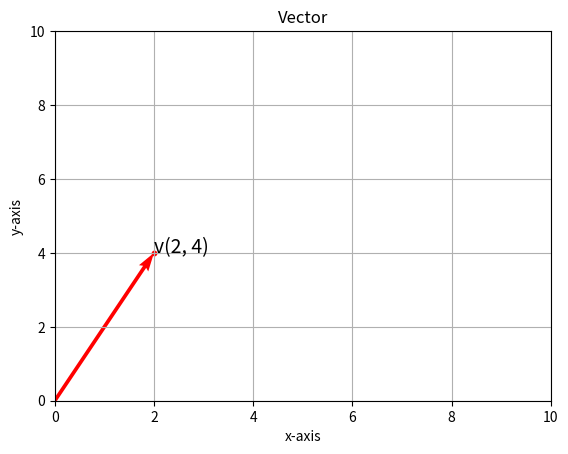

Recreate this plot in Python.
import numpy as np
import matplotlib.pyplot as plt

# v = (5*x) + (7*y)
# base vector: v / (magnitude), labelled i and j
# reversing vector: -v
# multiplying vector with scalar

def magnitude(origin, point):
    x1, y1 = origin
    x2, y2 = point
    x_length = x2 - x1
    y_length = y2 - y1
    mag = ((x_length)**2 + (y_length)**2)**(1/2)
    return mag

v = [2,4]

A = np.array([0, 0, v[0], v[1]])

plt.figure()
plt.ylabel('y-axis')
plt.xlabel('x-axis')
ax = plt.gca()
ax.annotate(f'v({v[0]}, {v[1]})', (v[0], v[1]), fontsize = 14)
plt.scatter(v[0], v[1], s = 10, c = 'red')
ax.quiver(A[0], A[1], A[2], A[3], angles= 'xy', scale_units = 'xy', color = 'r', scale = 1)
ax.set_xlim([0,10])
ax.set_ylim([0,10])
plt.title('Vector')

plt.grid()
plt.draw()
plt.show()

